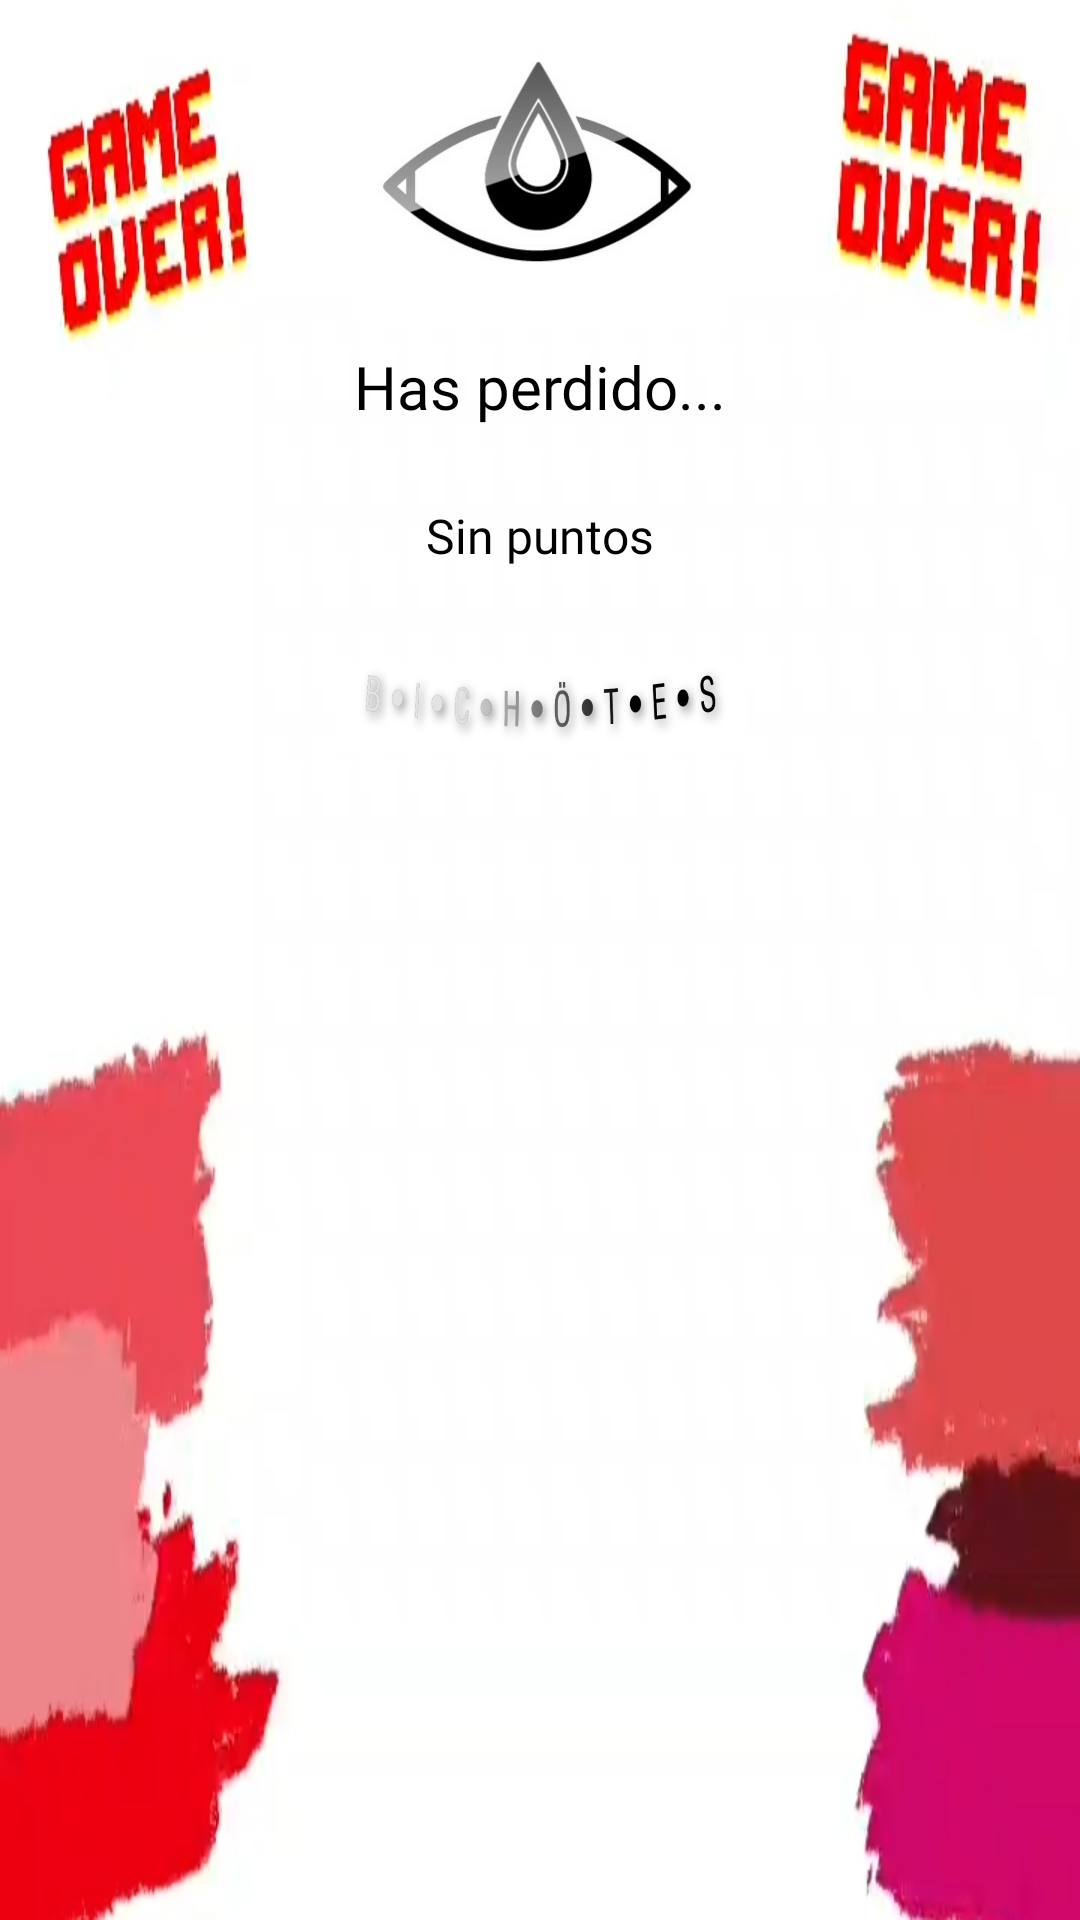

Produce the Android XML layout that renders to this screen, including the resource entries it uses.
<!-- AndroidManifest.xml: application theme Theme.AppCompat.Light.NoActionBar -->
<!-- res/layout/dialogo_derrota.xml -->
<?xml version="1.0" encoding="utf-8"?>
<androidx.constraintlayout.widget.ConstraintLayout xmlns:android="http://schemas.android.com/apk/res/android"
    xmlns:app="http://schemas.android.com/apk/res-auto"
    android:layout_width="match_parent"
    android:layout_height="match_parent"
    android:background="@drawable/fondodialogoderrota">

    <ImageView
        android:id="@+id/imageView8"
        android:layout_width="145dp"
        android:layout_height="95dp"
        app:layout_constraintBottom_toBottomOf="parent"
        app:layout_constraintEnd_toEndOf="parent"
        app:layout_constraintStart_toStartOf="parent"
        app:layout_constraintTop_toTopOf="parent"
        app:layout_constraintVertical_bias="0.025"
        app:srcCompat="@drawable/logo" />

    <ImageView
        android:id="@+id/imageView9"
        android:layout_width="138dp"
        android:layout_height="55dp"
        app:layout_constraintBottom_toBottomOf="parent"
        app:layout_constraintEnd_toEndOf="parent"
        app:layout_constraintHorizontal_bias="0.501"
        app:layout_constraintStart_toStartOf="parent"
        app:layout_constraintTop_toBottomOf="@+id/tSubDerrota"
        app:layout_constraintVertical_bias="0.0"
        app:srcCompat="@drawable/logoslo" />

    <TextView
        android:id="@+id/tSubDerrota"
        android:layout_width="326dp"
        android:layout_height="59dp"
        android:fontFamily="@font/khand_light"
        android:gravity="center"
        android:text="Sin puntos"
        android:textColor="#000000"
        android:textSize="16sp"
        app:layout_constraintBottom_toBottomOf="parent"
        app:layout_constraintEnd_toEndOf="parent"
        app:layout_constraintHorizontal_bias="0.494"
        app:layout_constraintStart_toStartOf="parent"
        app:layout_constraintTop_toBottomOf="@+id/tDerrota"
        app:layout_constraintVertical_bias="0.0" />

    <TextView
        android:id="@+id/tDerrota"
        android:layout_width="339dp"
        android:layout_height="40dp"
        android:fontFamily="@font/khand_light"
        android:gravity="center"
        android:text="Has perdido..."
        android:textColor="#000000"
        android:textSize="20sp"
        app:layout_constraintBottom_toBottomOf="parent"
        app:layout_constraintEnd_toEndOf="parent"
        app:layout_constraintStart_toStartOf="parent"
        app:layout_constraintTop_toBottomOf="@+id/imageView8"
        app:layout_constraintVertical_bias="0.001" />

</androidx.constraintlayout.widget.ConstraintLayout>
<!-- resources referenced by this layout -->
<resources>
  <!-- drawable fondodialogoderrota: jpg bitmap (drawable, 144264 bytes) -->
  <!-- drawable logo: png bitmap (drawable, 223261 bytes) -->
  <!-- drawable logoslo: jpg bitmap (drawable, 26949 bytes) -->
</resources>
